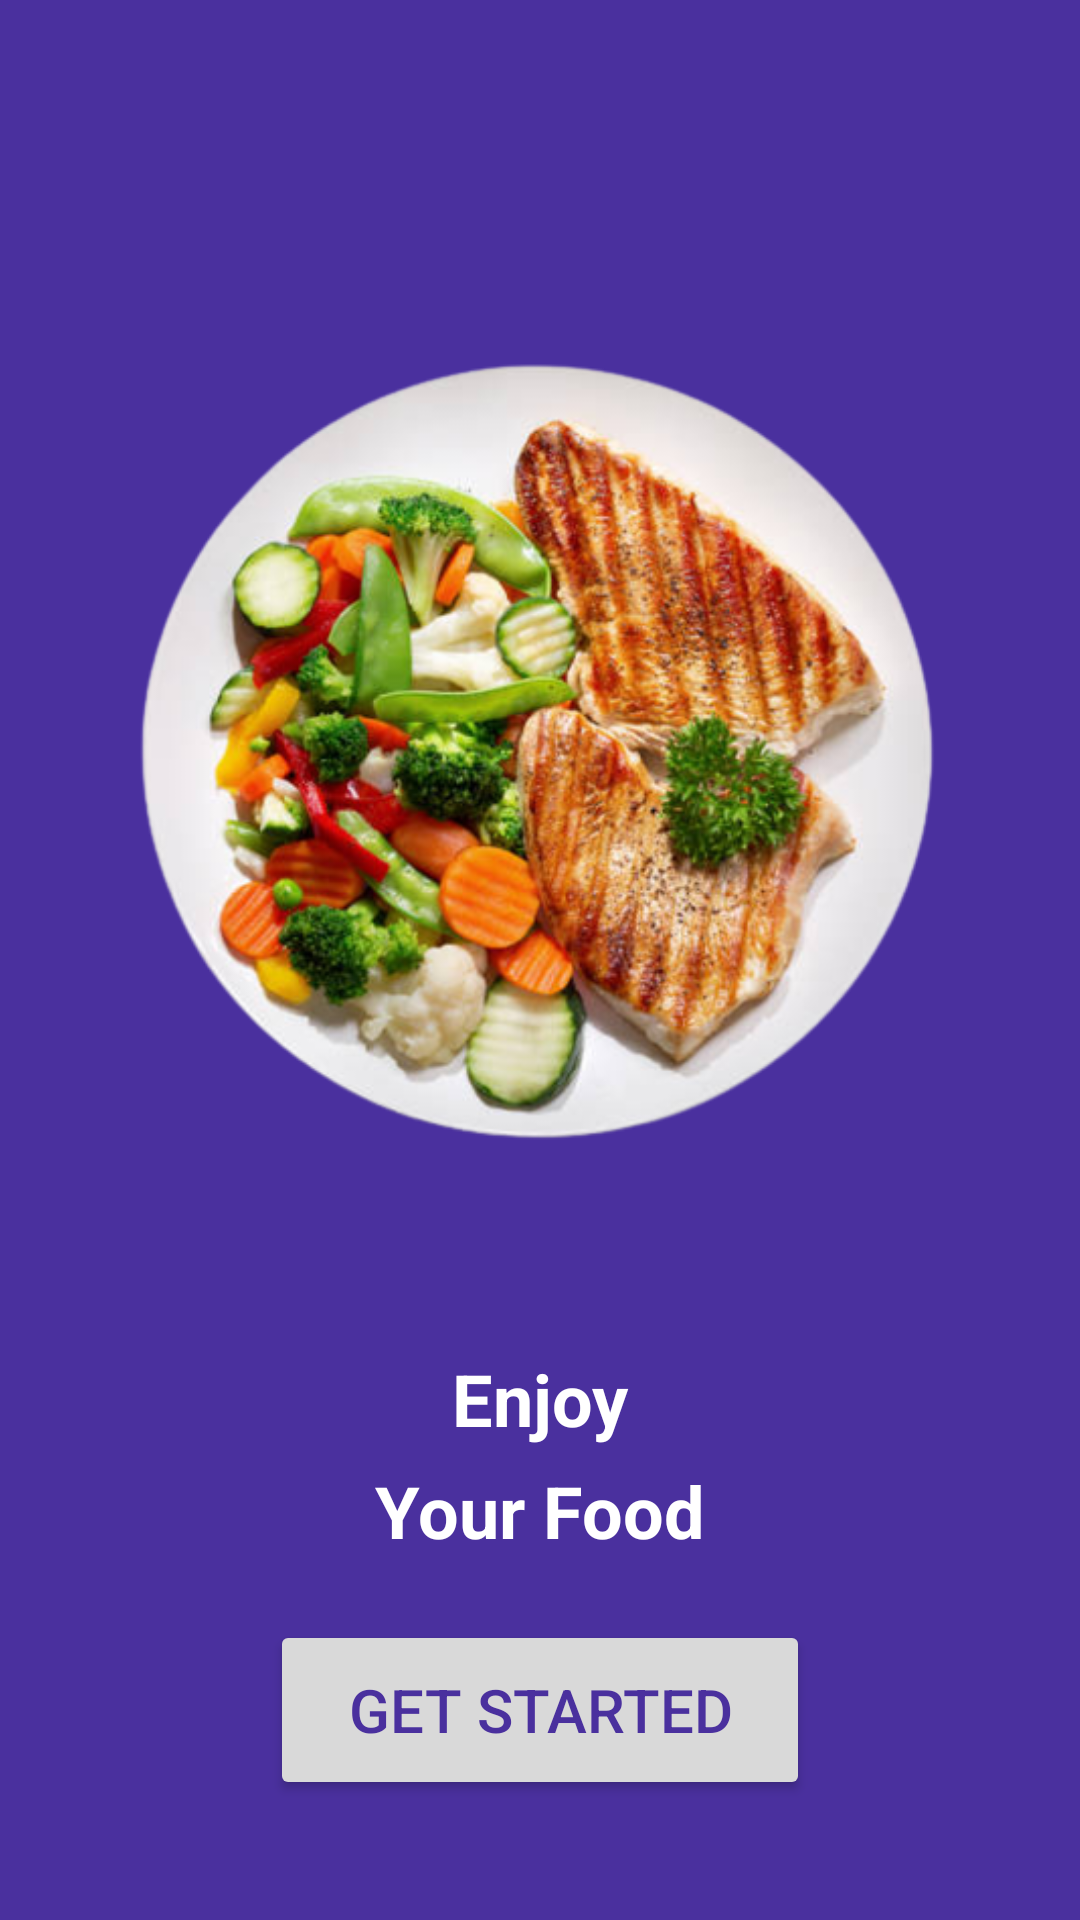

Android layout source for this screen:
<!-- AndroidManifest.xml: application theme Theme.FoodDeliveryApp -->
<!-- res/layout/activity_start.xml -->
<?xml version="1.0" encoding="utf-8"?>
<androidx.constraintlayout.widget.ConstraintLayout xmlns:android="http://schemas.android.com/apk/res/android"
    xmlns:app="http://schemas.android.com/apk/res-auto"
    xmlns:tools="http://schemas.android.com/tools"
    android:layout_width="match_parent"
    android:layout_height="match_parent"
    android:orientation="vertical"
    android:gravity="center"
    android:background="#4a309e"
    tools:context=".ui.activities.StartActivity">

    <androidx.core.widget.NestedScrollView
        android:layout_width="match_parent"
        android:layout_height="match_parent"
        android:fillViewport="true">
        <androidx.constraintlayout.widget.ConstraintLayout
            android:layout_width="match_parent"
            android:layout_height="match_parent">

    <com.google.android.material.imageview.ShapeableImageView
    android:id="@+id/food_plate"
    android:layout_width="300dp"
    android:layout_height="300dp"
    android:src="@drawable/food_plate"
    android:scaleType="centerCrop"
    android:layout_marginTop="100dp"
    app:shapeAppearanceOverlay="@style/circular"
    android:importantForAccessibility="no"
    app:layout_constraintTop_toTopOf="parent"
    app:layout_constraintStart_toStartOf="parent"
    app:layout_constraintEnd_toEndOf="parent"
    app:layout_constraintBottom_toTopOf="@id/textView"/>

    <TextView
        android:id="@+id/textView"
        android:layout_width="wrap_content"
        android:layout_height="wrap_content"
        android:text="Enjoy"
        android:textColor="@color/white"
        android:textSize="24sp"
        android:textStyle="bold"
        android:layout_marginTop="50dp"
        app:layout_constraintTop_toBottomOf="@+id/food_plate"
        app:layout_constraintStart_toStartOf="parent"
        app:layout_constraintEnd_toEndOf="parent"
        app:layout_constraintBottom_toTopOf="@id/textView1"
        app:layout_constraintVertical_chainStyle="packed"
        tools:ignore="HardcodedText" />

    <TextView
        android:id="@+id/textView1"
        android:layout_width="wrap_content"
        android:layout_height="wrap_content"
        android:text="Your Food"
        android:textColor="@color/white"
        android:textSize="24sp"
        android:textStyle="bold"
        android:layout_marginTop="5dp"
        app:layout_constraintTop_toBottomOf="@+id/textView"
        app:layout_constraintStart_toStartOf="parent"
        app:layout_constraintEnd_toEndOf="parent"
        tools:ignore="HardcodedText" />

    <Button
        android:id="@+id/getStarted"
        android:layout_width="match_parent"
        android:layout_height="60dp"
        android:text="Get Started"
        android:textColor="#4a309e"
        android:textSize="20sp"
        android:backgroundTint="#d9d9d9"
        android:layout_marginBottom="20dp"
        android:layout_marginStart="90dp"
        android:layout_marginEnd="90dp"
        app:layout_constraintTop_toBottomOf="@+id/textView1"
        app:layout_constraintStart_toStartOf="parent"
        app:layout_constraintEnd_toEndOf="parent"
        app:layout_constraintBottom_toBottomOf="parent"
        tools:ignore="HardcodedText,VisualLintButtonSize" />

        </androidx.constraintlayout.widget.ConstraintLayout>
    </androidx.core.widget.NestedScrollView>



</androidx.constraintlayout.widget.ConstraintLayout>
<!-- resources referenced by this layout -->
<resources>
  <color name="white">#FFFFFFFF</color>
  <!-- drawable food_plate: png bitmap (drawable, 277560 bytes) -->
  <style name="Theme.FoodDeliveryApp" parent="Base.Theme.FoodDeliveryApp" />
  <style name="Base.Theme.FoodDeliveryApp" parent="Theme.MaterialComponents.Light.NoActionBar">
          
      <item name="colorPrimary">@color/primary</item>
          
      </style>
  <color name="primary">#4a309e</color>
</resources>
